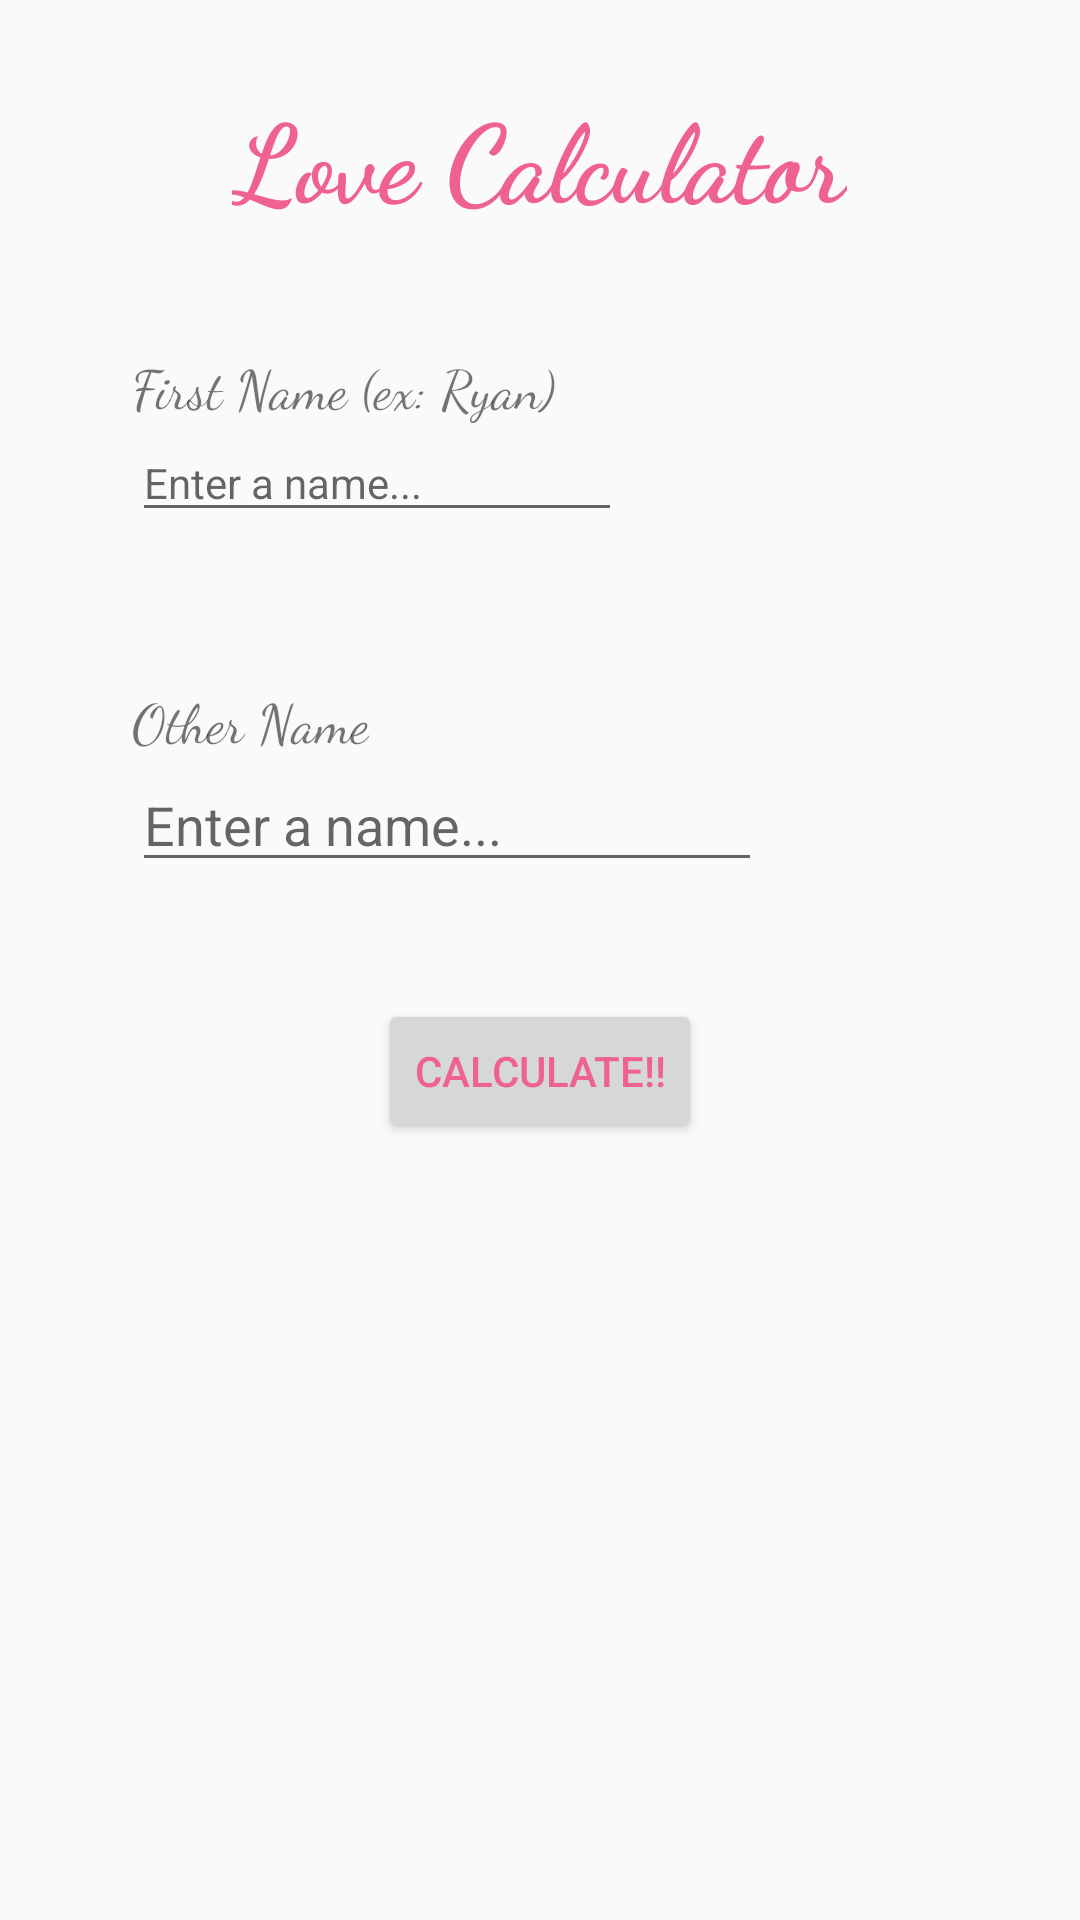

Here is an Android app screen rendered from its layout file. Give the layout XML and the strings, colors and styles it references.
<!-- AndroidManifest.xml: activity theme Theme.AppCompat.Light.NoActionBar -->
<!-- res/layout/fragment_main.xml -->
<?xml version="1.0" encoding="utf-8"?>
<RelativeLayout
    xmlns:android="http://schemas.android.com/apk/res/android"
    xmlns:tools="http://schemas.android.com/tools"
    xmlns:app="http://schemas.android.com/apk/res-auto"
    android:layout_width="match_parent"
    android:layout_height="match_parent"
    tools:context="com.example.hanlo.ls10_demo.MainActivity">

    <TextView
        android:id="@+id/title_main"
        android:layout_width="wrap_content"
        android:layout_height="wrap_content"
        android:layout_alignParentTop="true"
        android:layout_centerHorizontal="true"
        android:layout_marginTop="27dp"
        android:fontFamily="cursive"
        android:text="@string/title_main"
        android:textSize="36sp"
        android:textColor="@color/title_main"
        android:textStyle="bold" />

    <TextView
        android:id="@+id/first_name"
        android:layout_width="wrap_content"
        android:layout_height="wrap_content"
        android:layout_alignParentLeft="true"
        android:layout_alignParentStart="true"
        android:layout_below="@+id/title_main"
        android:layout_marginLeft="44dp"
        android:layout_marginStart="44dp"
        android:layout_marginTop="39dp"
        android:fontFamily="cursive"
        android:text="@string/first_name"
        android:textSize="18sp" />

    <EditText
        android:id="@+id/first_name_input"
        android:layout_width="wrap_content"
        android:layout_height="wrap_content"
        android:layout_alignLeft="@+id/first_name"
        android:layout_alignStart="@+id/first_name"
        android:layout_below="@+id/first_name"
        android:ems="10"
        android:inputType="textPersonName"
        android:textSize="14sp"
        android:hint="Enter a name..."
        />

    <TextView
        android:id="@+id/second_name"
        android:layout_width="wrap_content"
        android:layout_height="wrap_content"
        android:layout_alignLeft="@+id/first_name_input"
        android:layout_alignStart="@+id/first_name_input"
        android:layout_below="@+id/first_name_input"
        android:layout_marginTop="50dp"
        android:fontFamily="cursive"
        android:text="@string/other_name"
        android:textSize="18sp" />

    <EditText
        android:id="@+id/second_name_input"
        android:layout_width="wrap_content"
        android:layout_height="wrap_content"
        android:layout_alignLeft="@+id/second_name"
        android:layout_alignStart="@+id/second_name"
        android:layout_below="@+id/second_name"
        android:ems="10"
        android:hint="Enter a name..."
        android:inputType="textPersonName"
        />

    <Button
        android:id="@+id/calculateLove"
        android:layout_width="wrap_content"
        android:layout_height="wrap_content"
        android:layout_below="@+id/second_name_input"
        android:layout_centerHorizontal="true"
        android:layout_marginTop="39dp"
        android:textColor="@color/title_main"
        android:onClick="onCalculateLove"
        android:text="@string/calculate" />

</RelativeLayout>
<!-- resources referenced by this layout -->
<resources>
  <color name="title_main">#ef6191</color>
  <string name="calculate">Calculate!!</string>
  <string name="first_name">First Name (ex: Ryan)</string>
  <string name="other_name">Other Name</string>
  <string name="title_main">Love Calculator</string>
</resources>
